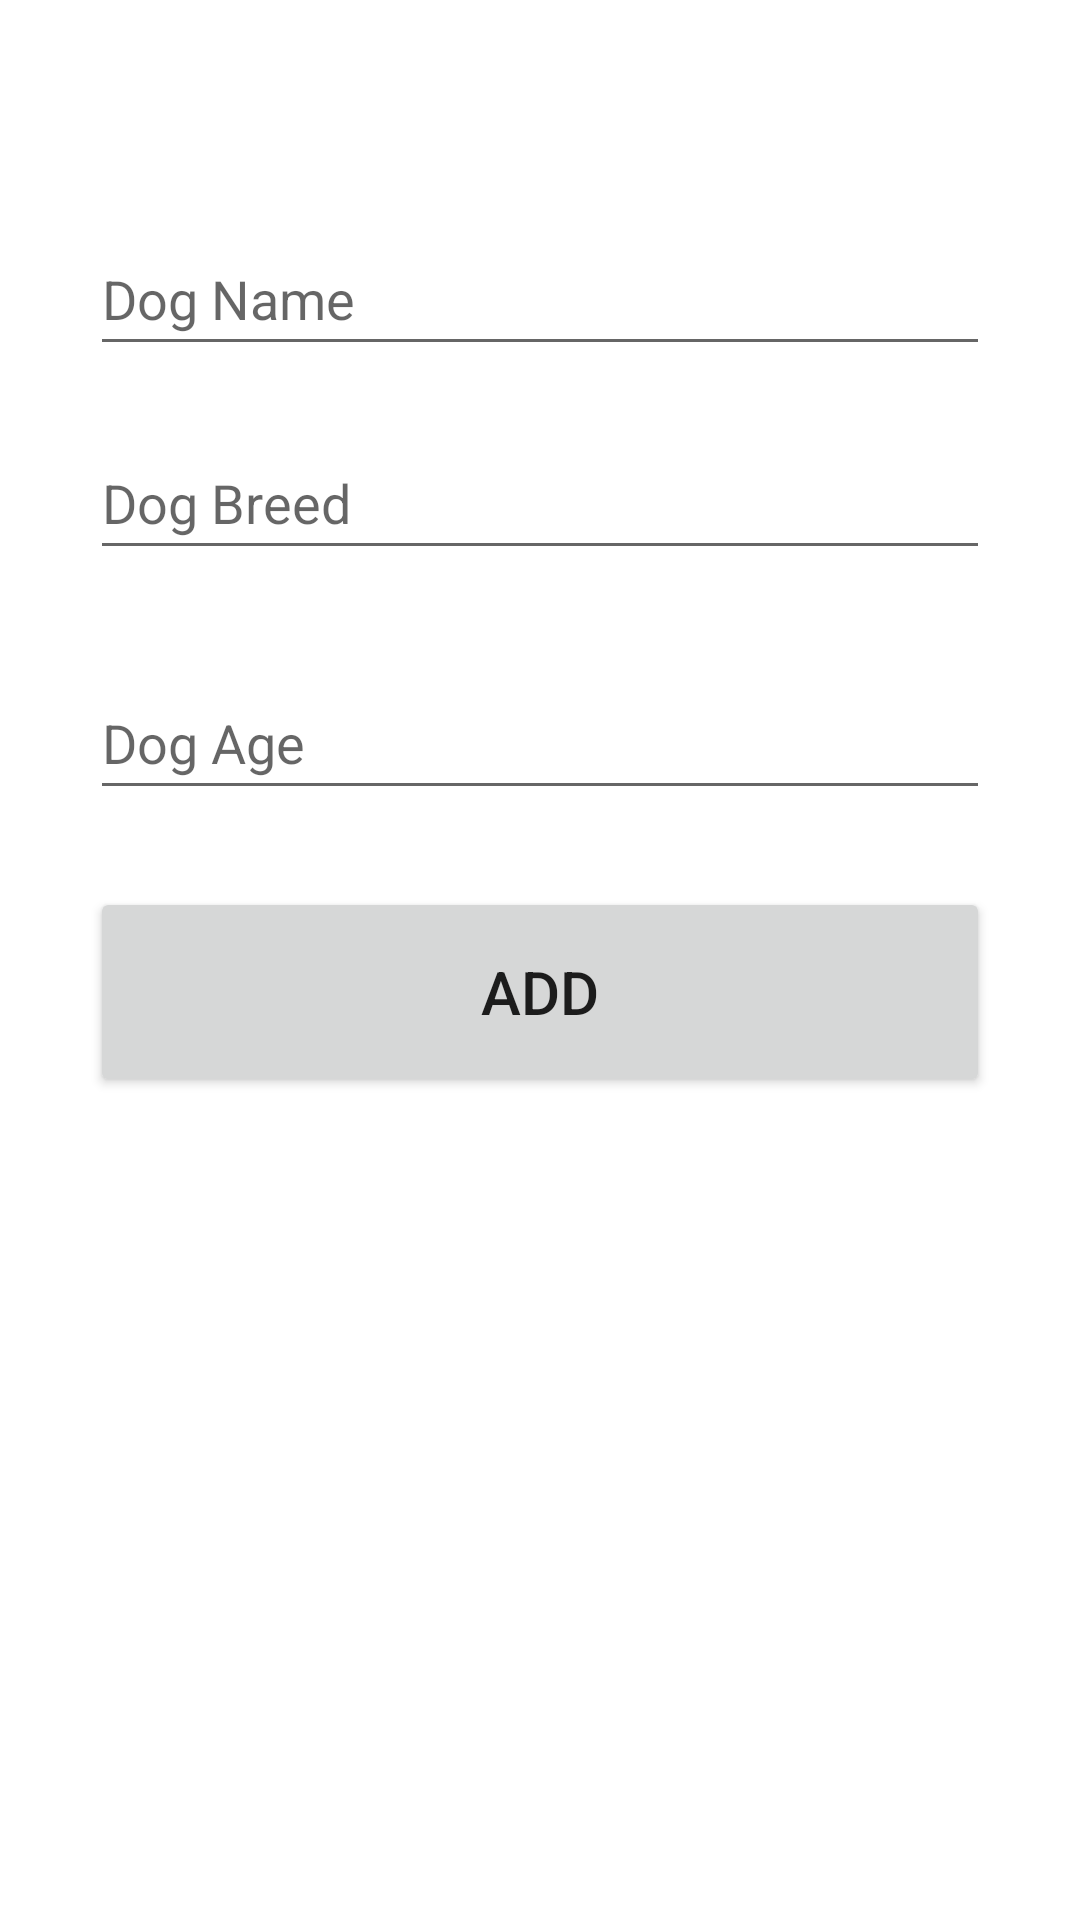

This screen was rendered from an Android layout file. Write that file and the resources it references.
<!-- AndroidManifest.xml: application theme Theme.DogShelterManagement -->
<!-- res/layout/activity_add.xml -->
<?xml version="1.0" encoding="utf-8"?>
<androidx.constraintlayout.widget.ConstraintLayout xmlns:android="http://schemas.android.com/apk/res/android"
    xmlns:app="http://schemas.android.com/apk/res-auto"
    xmlns:tools="http://schemas.android.com/tools"
    android:layout_width="match_parent"
    android:layout_height="match_parent"
    tools:context=".AddActivity"
    android:padding="30dp">

    <EditText
        android:id="@+id/name_input"
        android:layout_width="match_parent"
        android:layout_height="wrap_content"
        android:ems="10"
        android:hint="@string/dog_name"
        android:inputType="textPersonName"
        android:minHeight="48dp"
        app:layout_constraintBottom_toBottomOf="parent"
        app:layout_constraintEnd_toEndOf="parent"
        app:layout_constraintHorizontal_bias="0.737"
        app:layout_constraintStart_toStartOf="parent"
        app:layout_constraintTop_toTopOf="parent"
        app:layout_constraintVertical_bias="0.083" />

    <EditText
        android:id="@+id/breed_input"
        android:layout_width="match_parent"
        android:layout_height="wrap_content"
        android:layout_marginTop="20dp"
        android:ems="10"
        android:hint="@string/dog_breed"
        android:inputType="textPersonName"
        android:minHeight="48dp"
        app:layout_constraintEnd_toEndOf="parent"
        app:layout_constraintHorizontal_bias="0.491"
        app:layout_constraintStart_toStartOf="parent"
        app:layout_constraintTop_toBottomOf="@+id/name_input" />

    <EditText
        android:id="@+id/age_input"
        android:layout_width="match_parent"
        android:layout_height="wrap_content"
        android:layout_marginTop="32dp"
        android:ems="10"
        android:inputType="textPersonName"
        android:minHeight="48dp"
        android:hint="@string/dog_age"
        app:layout_constraintBottom_toBottomOf="parent"
        app:layout_constraintEnd_toEndOf="parent"
        app:layout_constraintStart_toStartOf="parent"
        app:layout_constraintTop_toBottomOf="@+id/breed_input"
        app:layout_constraintVertical_bias="0.0" />

    <Button
        android:id="@+id/add_button"
        android:layout_width="match_parent"
        android:layout_height="70dp"
        android:text="@string/add"
        android:textSize="20sp"
        app:layout_constraintBottom_toBottomOf="parent"
        app:layout_constraintEnd_toEndOf="parent"
        app:layout_constraintHorizontal_bias="0.491"
        app:layout_constraintStart_toStartOf="parent"
        app:layout_constraintTop_toBottomOf="@+id/age_input"
        app:layout_constraintVertical_bias="0.095" />

</androidx.constraintlayout.widget.ConstraintLayout>
<!-- resources referenced by this layout -->
<resources>
  <string name="add">Add</string>
  <string name="dog_age">Dog Age</string>
  <string name="dog_breed">Dog Breed</string>
  <string name="dog_name">Dog Name</string>
  <style name="Theme.DogShelterManagement" parent="Theme.MaterialComponents.DayNight.DarkActionBar">
          
          <item name="colorPrimary">@color/purple_500</item>
          <item name="colorPrimaryVariant">@color/purple_700</item>
          <item name="colorOnPrimary">@color/white</item>
          
          <item name="colorSecondary">@color/teal_200</item>
          <item name="colorSecondaryVariant">@color/teal_700</item>
          <item name="colorOnSecondary">@color/black</item>
          
          <item name="android:statusBarColor" tools:targetApi="l">?attr/colorPrimaryVariant</item>
          
      </style>
  <color name="purple_500">#FF6200EE</color>
  <color name="purple_700">#FF3700B3</color>
  <color name="white">#FFFFFFFF</color>
  <color name="teal_200">#FF03DAC5</color>
  <color name="teal_700">#FF018786</color>
  <color name="black">#FF000000</color>
</resources>
